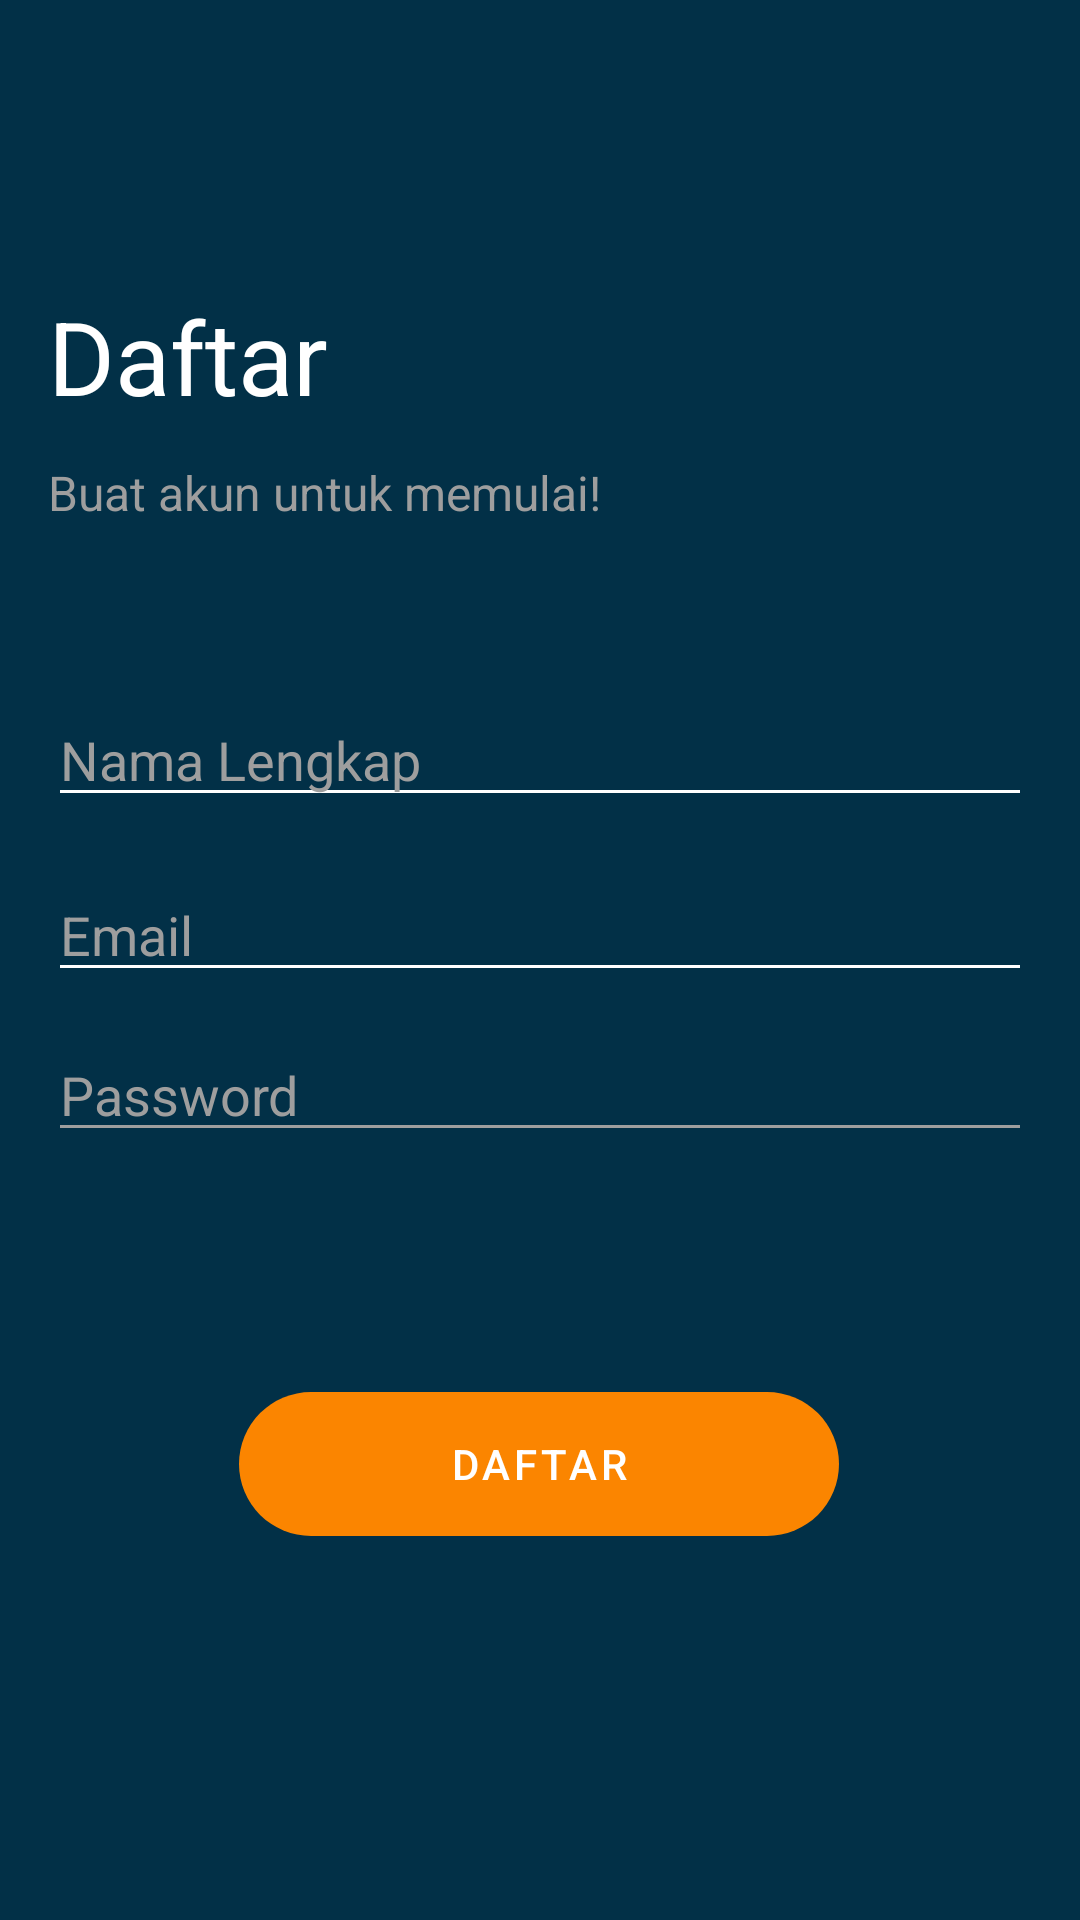

Here is an Android app screen rendered from its layout file. Give the layout XML and the strings, colors and styles it references.
<!-- AndroidManifest.xml: application theme Theme.Kula.noActionBar -->
<!-- res/layout/activity_sign_up.xml -->
<?xml version="1.0" encoding="utf-8"?>
<androidx.constraintlayout.widget.ConstraintLayout xmlns:android="http://schemas.android.com/apk/res/android"
    xmlns:app="http://schemas.android.com/apk/res-auto"
    xmlns:tools="http://schemas.android.com/tools"
    android:layout_width="match_parent"
    android:layout_height="match_parent"
    android:background="@color/colorDarkBlue"
    tools:context=".onboarding.OnboardingOneActivity" >

    <EditText
        android:id="@+id/daftar_email"
        android:layout_width="0dp"
        android:layout_height="wrap_content"
        android:layout_marginStart="16dp"
        android:layout_marginTop="17dp"
        android:layout_marginEnd="16dp"
        android:backgroundTint="@color/white"
        android:ems="10"
        android:hint="@string/email"
        android:inputType="textPersonName"
        android:textColor="@color/white"
        android:textColorHint="@color/grey"
        app:layout_constraintEnd_toEndOf="parent"
        app:layout_constraintHorizontal_bias="0.0"
        app:layout_constraintStart_toStartOf="parent"
        app:layout_constraintTop_toBottomOf="@+id/daftar_nama" />

    <EditText
        android:id="@+id/daftar_password"
        android:layout_width="0dp"
        android:layout_height="wrap_content"
        android:layout_marginStart="16dp"
        android:layout_marginTop="12dp"
        android:layout_marginEnd="16dp"
        android:backgroundTint="@color/grey"
        android:ems="10"
        android:hint="@string/password"
        android:inputType="textPassword"
        android:textColor="@color/white"
        android:textColorHint="@color/grey"
        app:layout_constraintEnd_toEndOf="parent"
        app:layout_constraintHorizontal_bias="0.0"
        app:layout_constraintStart_toStartOf="parent"
        app:layout_constraintTop_toBottomOf="@+id/daftar_email" />

    <EditText
        android:id="@+id/daftar_nama"
        android:layout_width="0dp"
        android:layout_height="wrap_content"
        android:layout_marginStart="16dp"
        android:layout_marginTop="56dp"
        android:layout_marginEnd="16dp"
        android:backgroundTint="@color/white"
        android:ems="10"
        android:hint="@string/full_name"
        android:inputType="textPersonName"
        android:textColor="@color/white"
        android:textColorHint="@color/grey"
        app:layout_constraintEnd_toEndOf="parent"
        app:layout_constraintHorizontal_bias="0.0"
        app:layout_constraintStart_toStartOf="parent"
        app:layout_constraintTop_toBottomOf="@+id/textView3" />

    <TextView
        android:id="@+id/textView4"
        android:layout_width="0dp"
        android:layout_height="wrap_content"
        android:layout_marginStart="16dp"
        android:layout_marginTop="96dp"
        android:layout_marginEnd="16dp"
        android:text="@string/sign_up"
        android:textColor="@color/white"
        android:textSize="34sp"
        app:layout_constraintEnd_toEndOf="parent"
        app:layout_constraintHorizontal_bias="0.0"
        app:layout_constraintStart_toStartOf="parent"
        app:layout_constraintTop_toTopOf="parent" />

    <com.google.android.material.button.MaterialButton
        android:id="@+id/btn_masuk"
        android:layout_width="200dp"
        android:layout_height="wrap_content"
        android:layout_marginStart="16dp"
        android:layout_marginTop="80dp"
        android:layout_marginEnd="16dp"
        android:background="@drawable/shape_rectangle_white"
        android:text="@string/sign_up"
        app:backgroundTint="@color/colorOrange"
        app:layout_constraintEnd_toEndOf="parent"
        app:layout_constraintHorizontal_bias="0.497"
        app:layout_constraintStart_toStartOf="parent"
        app:layout_constraintTop_toBottomOf="@+id/daftar_password" />

    <TextView
        android:id="@+id/textView3"
        android:layout_width="wrap_content"
        android:layout_height="wrap_content"
        android:layout_marginTop="12dp"
        android:text="Buat akun untuk memulai!"
        android:textColor="@color/grey"
        android:textSize="16sp"
        app:layout_constraintEnd_toEndOf="@+id/textView4"
        app:layout_constraintHorizontal_bias="0.0"
        app:layout_constraintStart_toStartOf="@+id/textView4"
        app:layout_constraintTop_toBottomOf="@+id/textView4" />

    <ImageView
        android:id="@+id/btn_back"
        android:layout_width="30dp"
        android:layout_height="30dp"
        android:layout_marginStart="16dp"
        android:layout_marginTop="16dp"
        app:layout_constraintStart_toStartOf="parent"
        app:layout_constraintTop_toTopOf="parent"
        app:srcCompat="@drawable/back" />
</androidx.constraintlayout.widget.ConstraintLayout>
<!-- resources referenced by this layout -->
<resources>
  <color name="colorDarkBlue">#023047</color>
  <color name="colorOrange">#FB8500</color>
  <color name="grey">#9E9E9E</color>
  <color name="white">#FFFFFFFF</color>
  <!-- drawable shape_rectangle_white (drawable) -->
  <?xml version="1.0" encoding="utf-8"?>
  <shape xmlns:android="http://schemas.android.com/apk/res/android"
      android:shape="rectangle">
  
  
          <corners android:radius="50dp"/>
  
  </shape>
  <string name="email">Email</string>
  <string name="full_name">Nama Lengkap</string>
  <string name="password">Password</string>
  <string name="sign_up">Daftar</string>
  <style name="Theme.Kula.noActionBar" parent="Theme.MaterialComponents.DayNight.NoActionBar" />
</resources>
